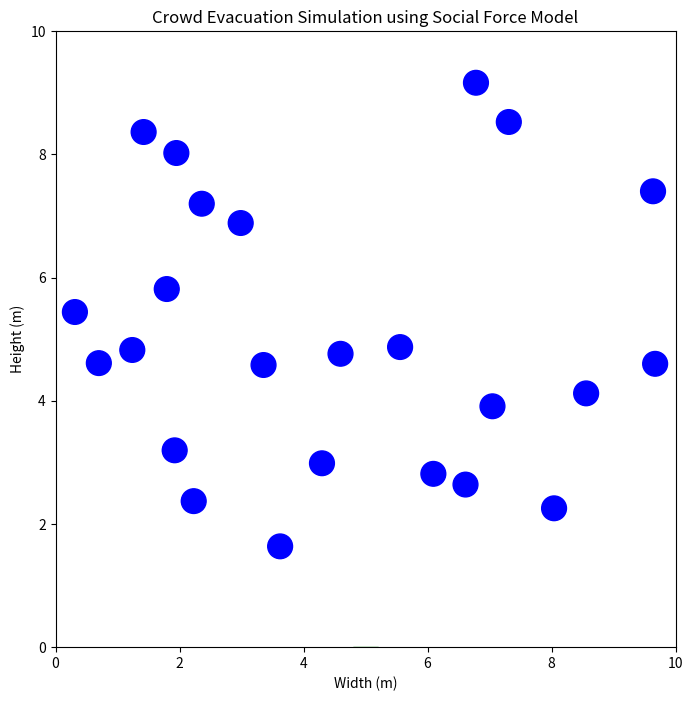

Source code (Python):
import numpy as np
import matplotlib.pyplot as plt
from matplotlib import animation

# Simulation parameters
NUM_AGENTS = 24
AGENT_RADIUS = 0.2  # meters
EXIT_WIDTH = 0.4  # meters
ROOM_WIDTH = 10  # meters
ROOM_HEIGHT = 10  # meters
TIME_STEP = 0.05  # seconds
MAX_SPEED = 1.5  # meters per second
MAX_TIME = 60  # seconds

# Define the exit position
EXIT_POSITION = np.array([ROOM_WIDTH / 2 - EXIT_WIDTH / 2, 0])

class Agent:
    def __init__(self, position):
        self.position = np.array(position, dtype=float)
        self.velocity = np.zeros(2)
        self.desired_speed = 1.3  # m/s, typical walking speed
        self.goal = np.array([ROOM_WIDTH / 2, -1])  # just outside the exit
        self.reached_exit = False

    def desired_force(self):
        direction = self.goal - self.position
        distance = np.linalg.norm(direction)
        if distance > 0:
            direction = direction / distance
        desired_velocity = direction * self.desired_speed
        force = (desired_velocity - self.velocity) / 0.5  # relaxation time tau = 0.5
        return force

    def agent_repulsive_force(self, agents):
        force = np.zeros(2)
        for other in agents:
            if other is not self:
                direction = self.position - other.position
                distance = np.linalg.norm(direction)
                overlap = 2 * AGENT_RADIUS - distance
                if overlap > 0:
                    if distance > 0:
                        direction = direction / distance
                    else:
                        direction = np.random.rand(2) - 0.5
                    force += direction * overlap * 200  # interaction strength
        return force

    def wall_repulsive_force(self):
        force = np.zeros(2)
        # Left wall
        overlap = AGENT_RADIUS - self.position[0]
        if overlap > 0:
            force[0] += 200 * overlap
        # Right wall
        overlap = AGENT_RADIUS - (ROOM_WIDTH - self.position[0])
        if overlap > 0:
            force[0] -= 200 * overlap
        # Bottom wall (excluding exit)
        if self.position[0] < EXIT_POSITION[0] or self.position[0] > (EXIT_POSITION[0] + EXIT_WIDTH):
            overlap = AGENT_RADIUS - self.position[1]
            if overlap > 0:
                force[1] += 200 * overlap
        # Top wall
        overlap = AGENT_RADIUS - (ROOM_HEIGHT - self.position[1])
        if overlap > 0:
            force[1] -= 200 * overlap
        return force

    def update(self, agents):
        if self.reached_exit:
            return
        total_force = self.desired_force() + self.agent_repulsive_force(agents) + self.wall_repulsive_force()
        acceleration = total_force  # mass is assumed to be 1
        self.velocity += acceleration * TIME_STEP
        speed = np.linalg.norm(self.velocity)
        if speed > MAX_SPEED:
            self.velocity = self.velocity / speed * MAX_SPEED
        self.position += self.velocity * TIME_STEP

        # Check if agent has reached exit
        if (EXIT_POSITION[0] <= self.position[0] <= EXIT_POSITION[0] + EXIT_WIDTH) and self.position[1] <= 0:
            self.reached_exit = True

def initialize_agents():
    agents = []
    while len(agents) < NUM_AGENTS:
        position = np.array([
            np.random.uniform(AGENT_RADIUS, ROOM_WIDTH - AGENT_RADIUS),
            np.random.uniform(AGENT_RADIUS + 1, ROOM_HEIGHT - AGENT_RADIUS)
        ])
        new_agent = Agent(position)
        overlap = False
        for agent in agents:
            distance = np.linalg.norm(new_agent.position - agent.position)
            if distance < 2 * AGENT_RADIUS:
                overlap = True
                break
        if not overlap:
            agents.append(new_agent)
    return agents

def run_simulation():
    agents = initialize_agents()

    fig, ax = plt.subplots(figsize=(8, 8))
    ax.set_xlim(0, ROOM_WIDTH)
    ax.set_ylim(0, ROOM_HEIGHT)
    exit_patch = plt.Rectangle((EXIT_POSITION[0], -0.5), EXIT_WIDTH, 0.5, color='green')
    ax.add_patch(exit_patch)
    agent_patches = [plt.Circle(agent.position, AGENT_RADIUS, color='blue') for agent in agents]
    for patch in agent_patches:
        ax.add_patch(patch)
    time_text = ax.text(0.02, 0.95, '', transform=ax.transAxes)

    def init():
        time_text.set_text('')
        return agent_patches + [time_text]

    def animate(frame):
        for agent in agents:
            agent.update(agents)
        for i, patch in enumerate(agent_patches):
            if agents[i].reached_exit:
                patch.set_visible(False)
            else:
                patch.center = agents[i].position
        time_text.set_text(f'Time: {frame * TIME_STEP:.2f}s')
        return agent_patches + [time_text]

    anim = animation.FuncAnimation(
        fig, animate, init_func=init,
        frames=int(MAX_TIME / TIME_STEP), interval=50, blit=True
    )

    plt.title('Crowd Evacuation Simulation using Social Force Model')
    plt.xlabel('Width (m)')
    plt.ylabel('Height (m)')
    plt.show()

if __name__ == "__main__":
    run_simulation()
